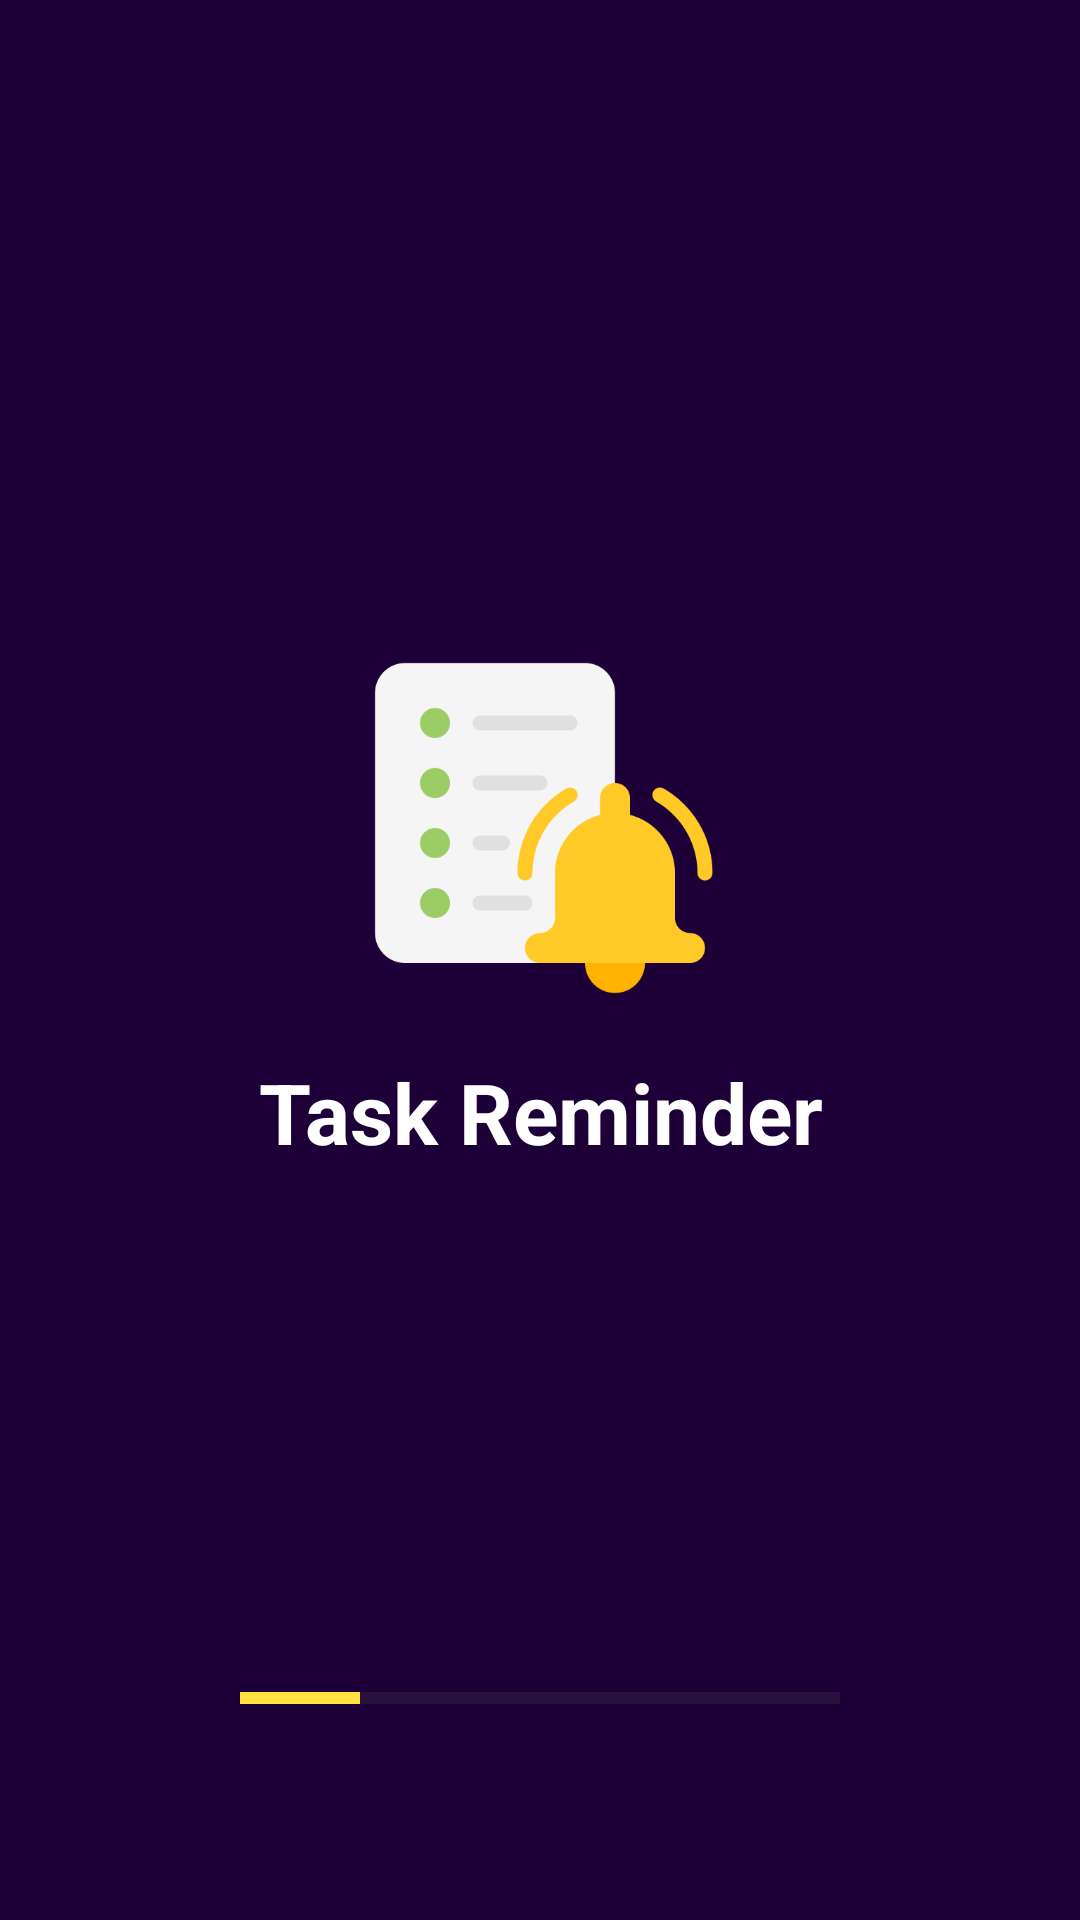

The Android layout XML behind this screen, and the referenced resources:
<!-- AndroidManifest.xml: application theme Theme.Tasktest -->
<!-- res/layout/activity_main.xml -->
<androidx.constraintlayout.widget.ConstraintLayout xmlns:android="http://schemas.android.com/apk/res/android"
    android:layout_width="match_parent"
    android:layout_height="match_parent"
    xmlns:app="http://schemas.android.com/apk/res-auto"
    android:padding="16dp"
    android:background="@color/dark_purple">

    
    <ImageView
        android:id="@+id/appIcon"
        android:layout_width="120dp"
        android:layout_height="120dp"
        android:src="@drawable/reminder"
        android:contentDescription="App Icon"
        app:layout_constraintTop_toTopOf="parent"
        app:layout_constraintStart_toStartOf="parent"
        app:layout_constraintEnd_toEndOf="parent"
        android:layout_marginTop="200dp"/>

    
    <TextView
        android:id="@+id/appName"
        android:layout_width="wrap_content"
        android:layout_height="wrap_content"
        android:text="Task Reminder"
        android:textStyle="bold"
        android:textSize="28sp"
        android:textColor="@color/white"
        app:layout_constraintTop_toBottomOf="@id/appIcon"
        app:layout_constraintStart_toStartOf="parent"
        app:layout_constraintEnd_toEndOf="parent"
        android:layout_marginTop="16dp"
        android:gravity="center"/>

    
    <ProgressBar
        android:id="@+id/progressBar"
        style="@android:style/Widget.DeviceDefault.Light.ProgressBar.Horizontal"
        android:layout_width="200dp"
        android:layout_height="wrap_content"
        android:progress="20"
        android:progressTint="@color/progress"
        android:max="100"
        app:layout_constraintBottom_toBottomOf="parent"
        app:layout_constraintStart_toStartOf="parent"
        app:layout_constraintEnd_toEndOf="parent"
        android:layout_marginBottom="50dp"/>

</androidx.constraintlayout.widget.ConstraintLayout>
<!-- resources referenced by this layout -->
<resources>
  <color name="dark_purple">#1c0037</color>
  <color name="progress">#FFE041</color>
  <color name="white">#FFFFFFFF</color>
  <!-- drawable reminder: png bitmap (drawable, 18460 bytes) -->
  <style name="Theme.Tasktest" parent="Base.Theme.Tasktest" />
  <style name="Base.Theme.Tasktest" parent="Theme.Material3.DayNight.NoActionBar">
          
          
      </style>
</resources>
